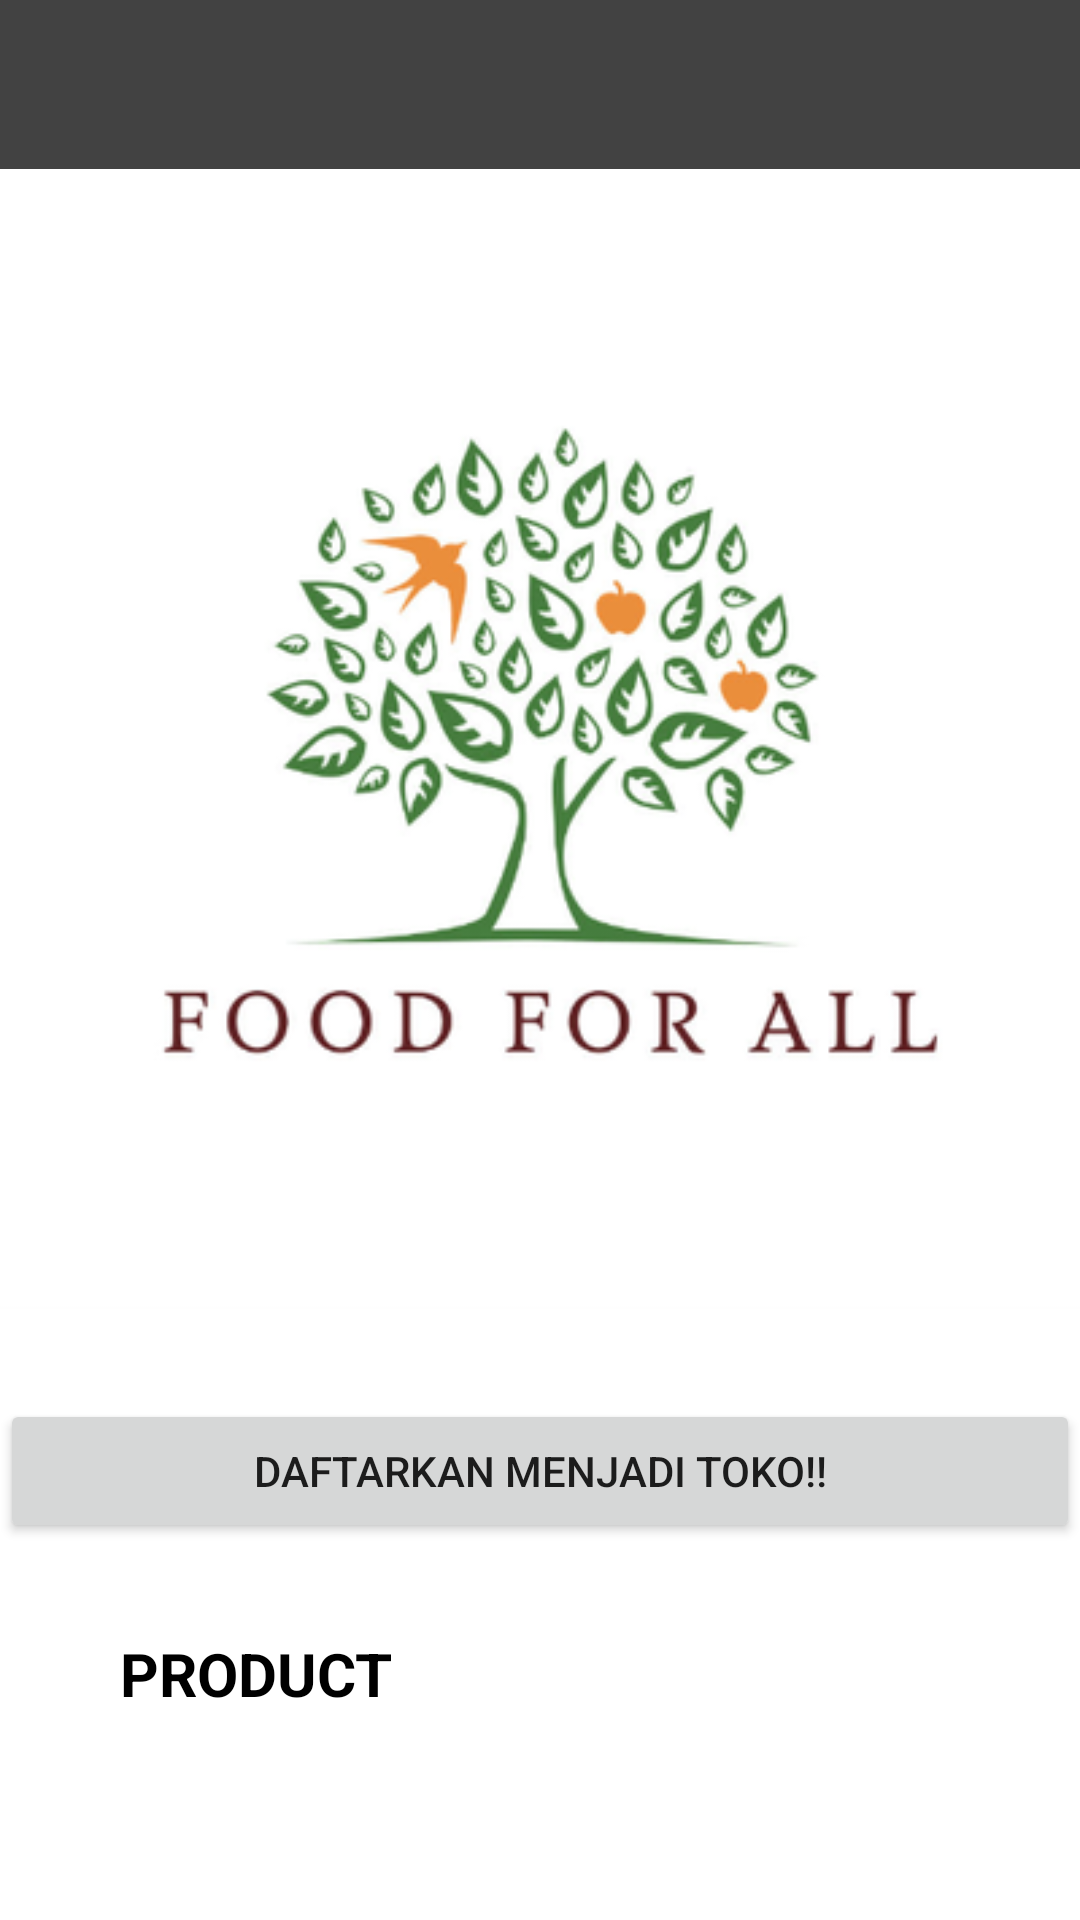

The Android layout XML behind this screen, and the referenced resources:
<!-- AndroidManifest.xml: application theme Theme.AppCompat.DayNight.NoActionBar -->
<!-- res/layout/activity_toko.xml -->
<?xml version="1.0" encoding="utf-8"?>
<ScrollView xmlns:android="http://schemas.android.com/apk/res/android"
    android:layout_width="match_parent"
    android:layout_height="match_parent"
    xmlns:tools="http://schemas.android.com/tools"
    android:background="@color/white"
    tools:context=".Toko">

    <LinearLayout
        android:layout_width="match_parent"
        android:layout_height="wrap_content"
        android:orientation="vertical">

        
        <LinearLayout
            android:layout_width="match_parent"
            android:layout_height="wrap_content"
            android:padding="16dp"
            android:background="@color/cardview_dark_background">

            <TextView
                android:id="@+id/tvUsername"
                android:layout_width="wrap_content"
                android:layout_height="wrap_content"
                android:textColor="@android:color/white"
                android:textSize="18sp"
                />
        </LinearLayout>
        <ImageView
            android:layout_width="match_parent"
            android:layout_height="match_parent"
            android:src="@drawable/foodforall"/>
        <Button
            android:id="@+id/btnRegistToko"
            android:layout_width="match_parent"
            android:layout_height="match_parent"
            android:layout_marginTop="10dp"
            android:layout_marginBottom="10dp"
            android:text="DAFTARKAN MENJADI TOKO!!"/>

        <TextView
            android:layout_width="match_parent"
            android:layout_height="match_parent"
            android:text="PRODUCT"
            android:layout_marginTop="20dp"
            android:layout_marginLeft="40dp"
            android:textStyle="bold"
            android:textSize="20dp"
            android:textColor="@color/black"/>

        
        
        
        
        
        
        
    </LinearLayout>

</ScrollView>
<!-- resources referenced by this layout -->
<resources>
  <!-- drawable foodforall: png bitmap (drawable, 76096 bytes) -->
  <!-- not gathered from this repository: default colours our renderer supplied (Android Studio template values) -->
  <color name="black">#FF000000</color>
  <color name="white">#FFFFFFFF</color>
</resources>
